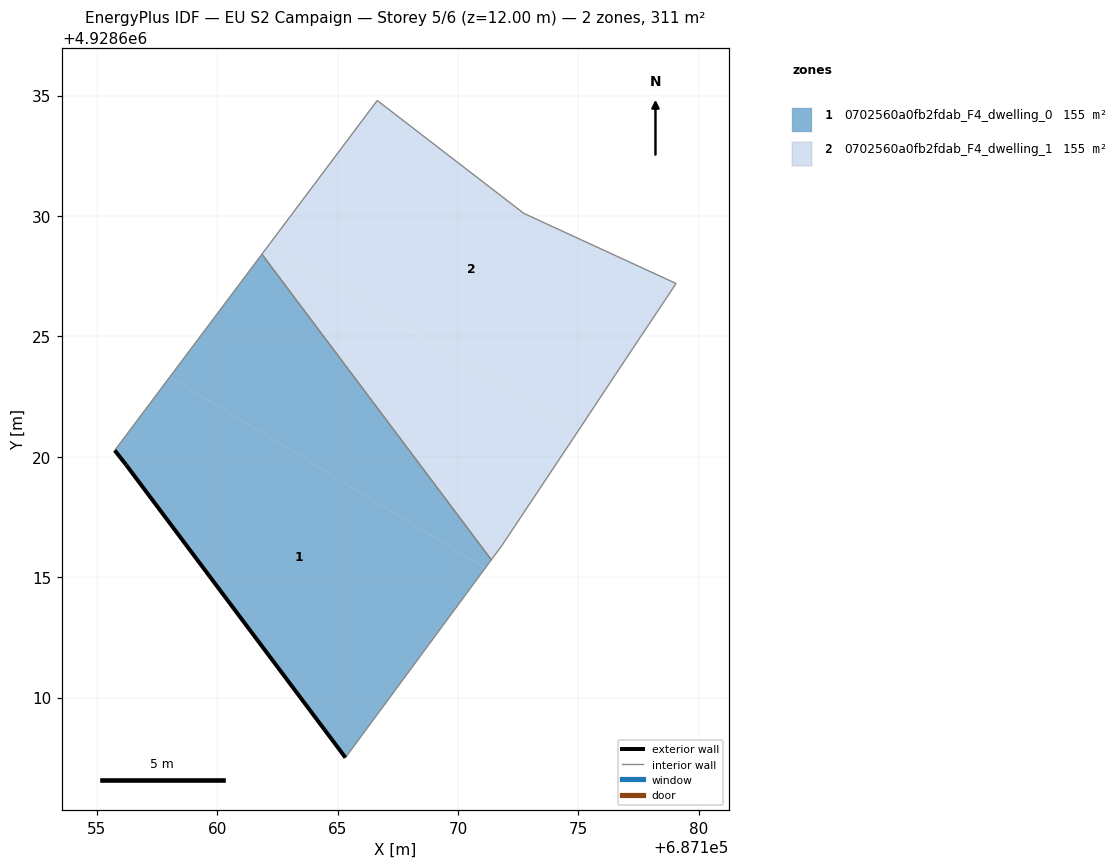
=== STOREY PLAN SPEC (per zone: floor XY polygon, exterior-wall plan segments, windows/doors) ===
zone 1: 0702560a0fb2fdab_F4_dwelling_0  (155.4 m²)
  floor: (687171.13, 4928615.38) (687171.38, 4928615.72) (687161.85, 4928628.41) (687158.03, 4928623.31)
  floor: (687165.32, 4928607.50) (687171.13, 4928615.38) (687158.03, 4928623.31) (687155.74, 4928620.26) (687156.21, 4928619.67)
  exterior wall: (687165.32, 4928607.50) – (687156.21, 4928619.67)  [15.2 m]
  exterior wall: (687156.21, 4928619.67) – (687155.74, 4928620.26)  [0.8 m]
  interior walls: 3
zone 2: 0702560a0fb2fdab_F4_dwelling_1  (155.5 m²)
  floor: (687176.54, 4928623.42) (687179.05, 4928627.20) (687172.73, 4928630.11) (687166.64, 4928634.79) (687162.15, 4928628.80) (687174.96, 4928621.04) (687175.10, 4928621.25)
  floor: (687171.84, 4928616.34) (687174.96, 4928621.04) (687162.15, 4928628.80) (687161.85, 4928628.41) (687171.38, 4928615.72)
  interior walls: 8

=== DERIVED (storey summary) ===
Building: EU S2 Campaign
Storey: 5 of 6  (floor level z = 12.00 m)
Storey gross floor area: 310.9 m²
Zones on this storey: 2
  - 0702560a0fb2fdab_F4_dwelling_0: floor 155.4 m²; exterior wall 16.0 m (47.9 m²); WWR 0.0%
  - 0702560a0fb2fdab_F4_dwelling_1: floor 155.5 m²
Zone adjacency (shared interzone walls):
  - 0702560a0fb2fdab_F4_dwelling_0 ↔ 0702560a0fb2fdab_F4_dwelling_1